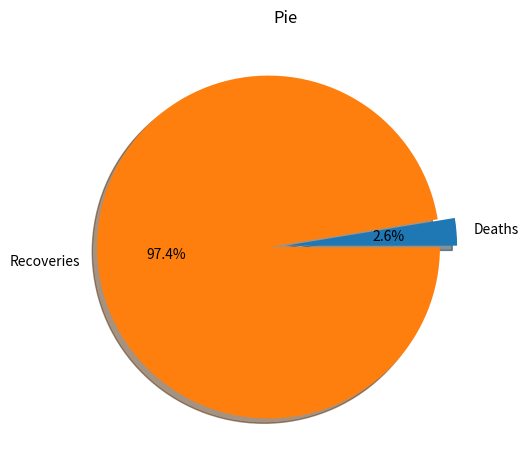

Here is the Python script that generated this plot:
import matplotlib.pyplot as plt

bar = [633471.0, 23874171.0]
plt.title("Pie")
plt.pie(bar, labels=[ "Deaths", "Recoveries"], explode=[0,0.1], shadow=True, autopct="%1.1f%%")
plt.tight_layout()
plt.show()